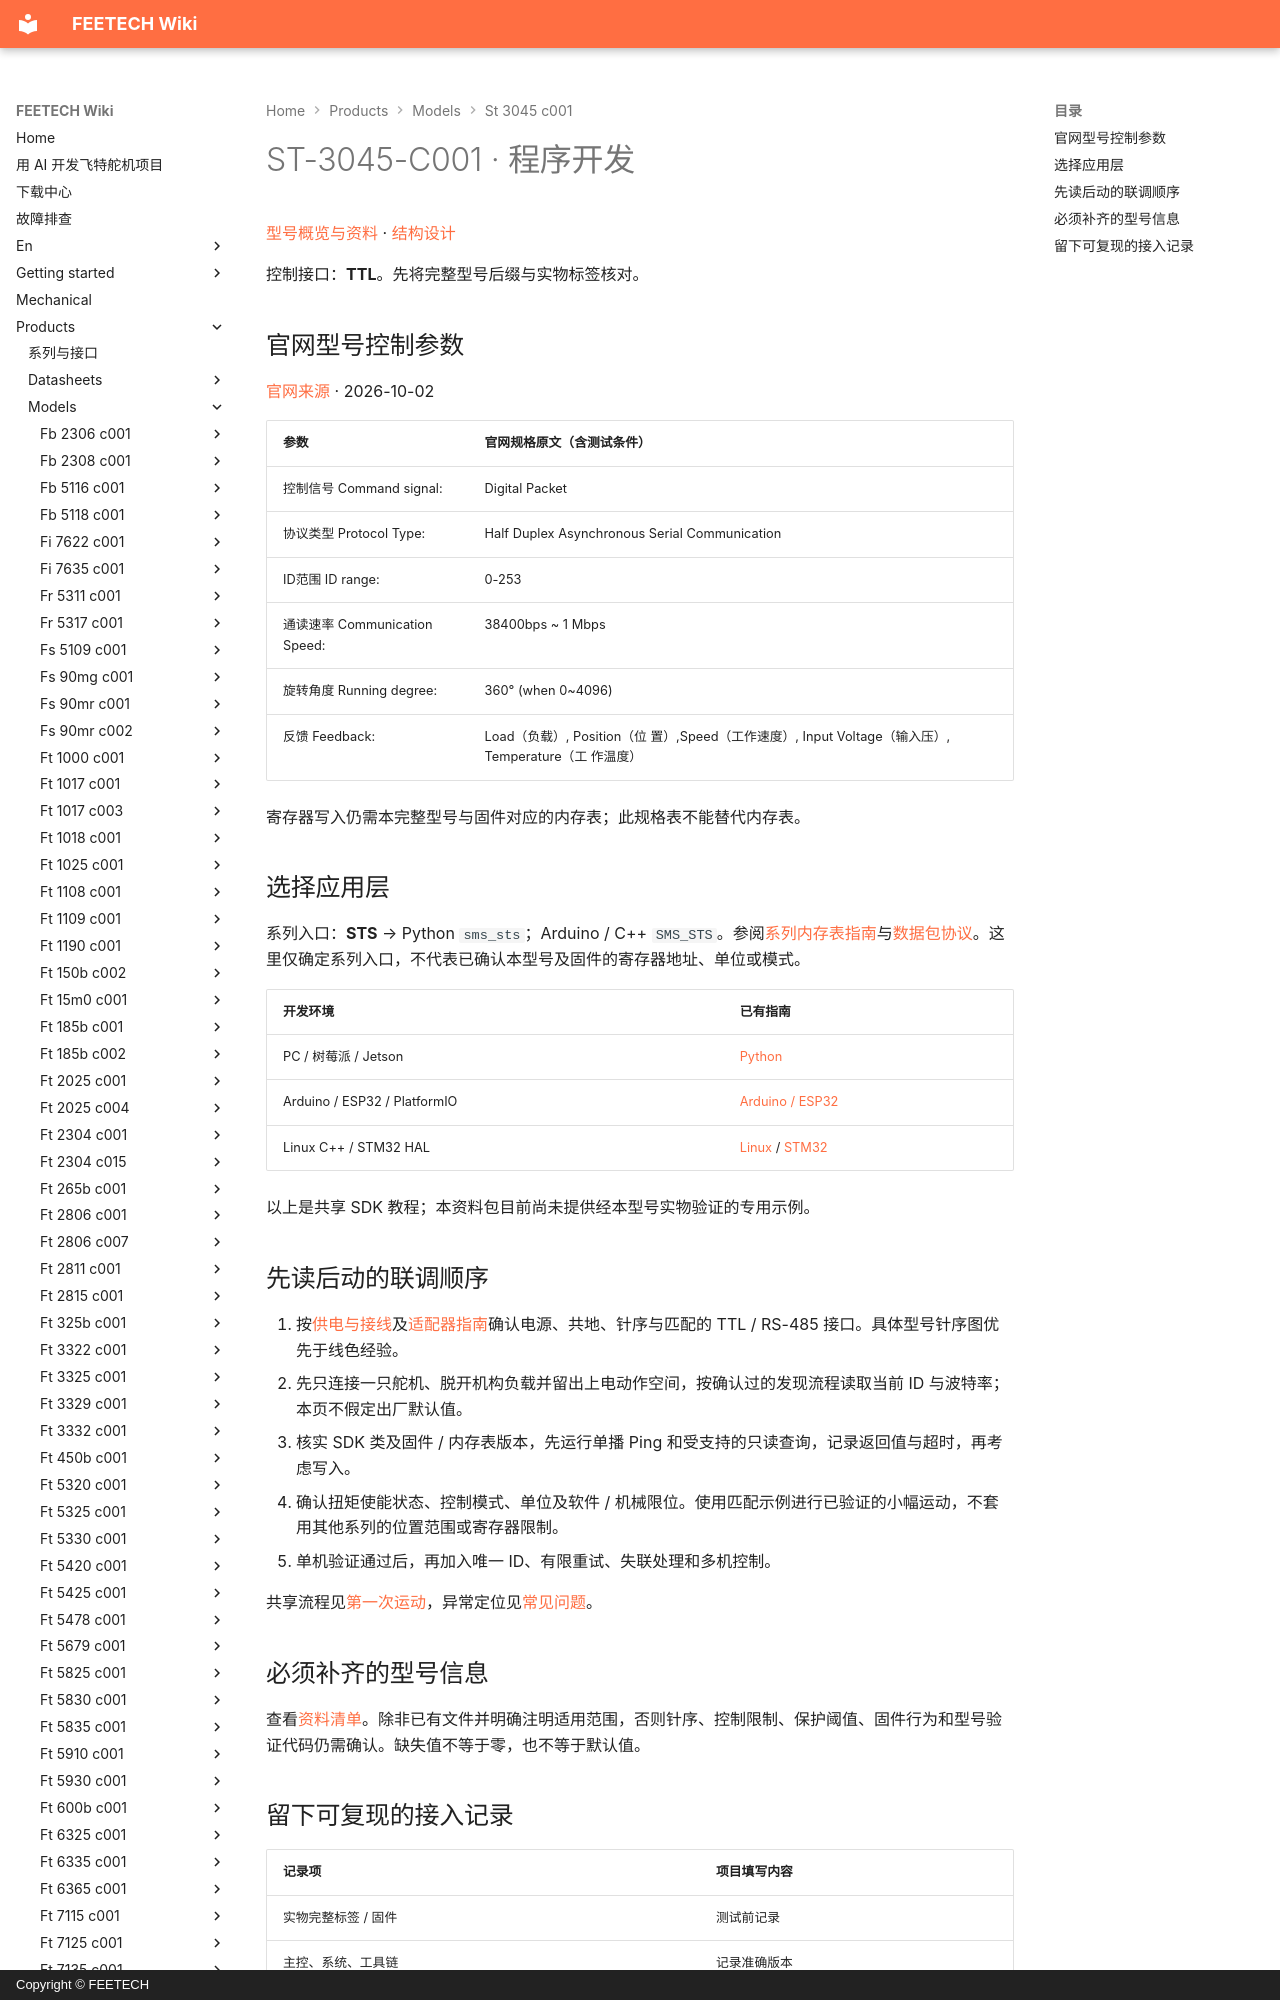

repository: ftservo/ftservo-wiki · page: products/models/st-3045-c001/software/index.html · generator: mkdocs · copyright: Copyright © FEETECH

# ST-3045-C001 · 程序开发

[型号概览与资料](main.md) · [结构设计](mechanical.md)

控制接口：**TTL**。先将完整型号后缀与实物标签核对。

<!-- official-control:start -->
## 官网型号控制参数

[官网来源](https://www.feetech.cn/6v-6-kgcm-aluminum-shell-hollow-cup-metal-tooth-360-degree-magnetic-coding-single-axis-ttl-serial-port-actuator) · 2026-10-02

| 参数 | 官网规格原文（含测试条件） |
| --- | --- |
| 控制信号 Command signal: | Digital Packet |
| 协议类型 Protocol Type: | Half Duplex Asynchronous Serial Communication |
| ID范围 ID range: | 0-253 |
| 通读速率 Communication Speed: | 38400bps ~ 1 Mbps |
| 旋转角度 Running degree: | 360° (when 0~4096) |
| 反馈 Feedback: | Load（负载）, Position（位 置）,Speed（工作速度）, Input Voltage（输入压）, Temperature（工 作温度） |

寄存器写入仍需本完整型号与固件对应的内存表；此规格表不能替代内存表。
<!-- official-control:end -->
